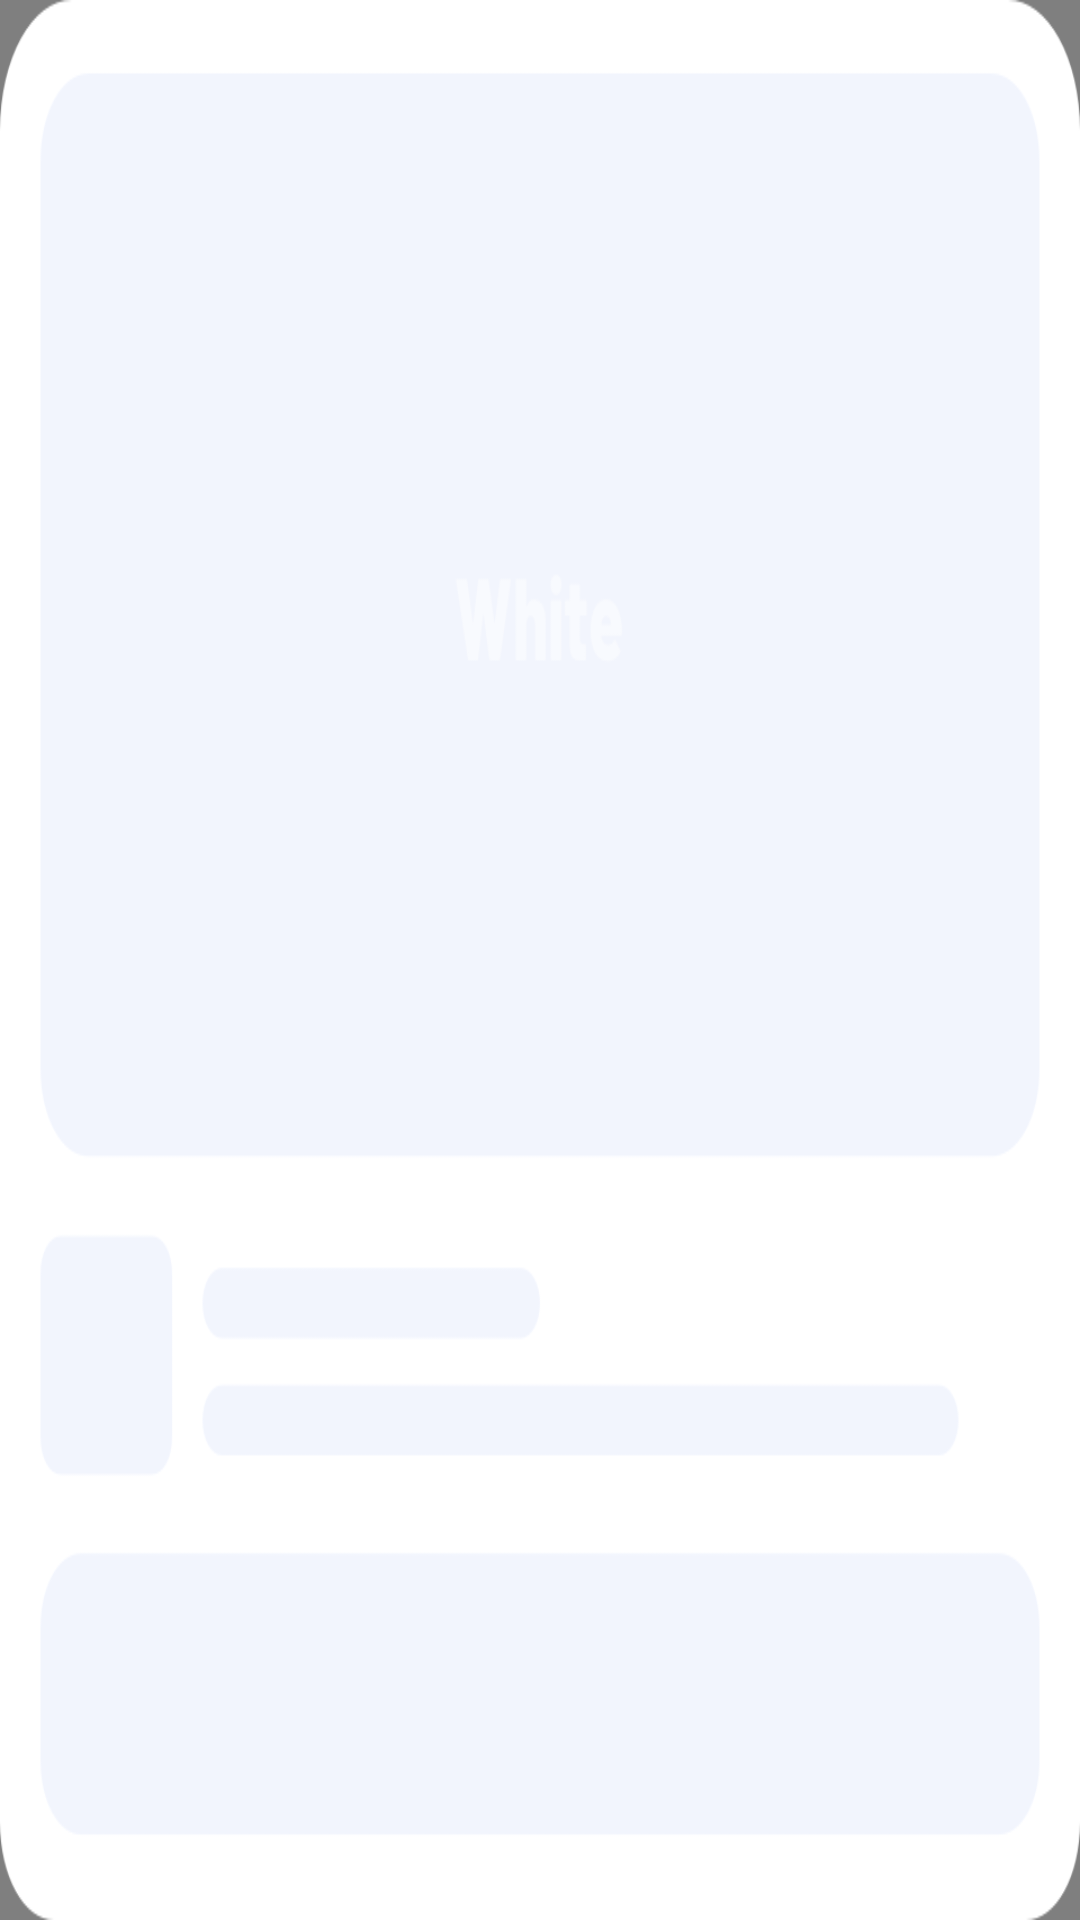

Produce the Android XML layout that renders to this screen, including the resource entries it uses.
<!-- AndroidManifest.xml: application theme Theme.White -->
<!-- res/layout/layout_result_ad.xml -->
<?xml version="1.0" encoding="utf-8"?>
<RelativeLayout xmlns:android="http://schemas.android.com/apk/res/android"
    android:layout_width="match_parent"
    android:layout_height="314dp"
    xmlns:app="http://schemas.android.com/apk/res-auto">
    <com.google.android.gms.ads.nativead.NativeAdView
        android:id="@+id/native_ad"
        android:layout_width="match_parent"
        android:layout_height="match_parent"
        android:background="@drawable/bg_ffffff_12dp">
        <androidx.constraintlayout.widget.ConstraintLayout
            android:layout_width="match_parent"
            android:layout_height="match_parent"
            android:padding="12dp">
            <com.google.android.gms.ads.nativead.MediaView
                android:id="@+id/native_ad_media"
                android:layout_width="match_parent"
                android:layout_height="0dp"
                android:layout_marginBottom="8dp"
                app:layout_constraintTop_toTopOf="parent"
                app:layout_constraintBottom_toTopOf="@id/native_ad_logo"/>
            <androidx.appcompat.widget.AppCompatImageView
                android:layout_width="23dp"
                android:layout_height="14dp"
                android:src="@drawable/result_ad_tag"
                app:layout_constraintRight_toRightOf="parent"
                app:layout_constraintBottom_toBottomOf="@id/native_ad_media"/>
            <androidx.constraintlayout.utils.widget.ImageFilterView
                android:id="@+id/native_ad_logo"
                android:layout_width="38dp"
                android:layout_height="38dp"
                android:layout_marginBottom="12dp"
                app:layout_constraintLeft_toLeftOf="parent"
                app:layout_constraintBottom_toTopOf="@id/native_ad_btn"/>
            <androidx.appcompat.widget.AppCompatTextView
                android:id="@+id/native_ad_title"
                android:layout_width="0dp"
                android:layout_height="wrap_content"
                android:text="Boom Beach"
                android:textSize="14sp"
                android:textStyle="bold"
                android:textColor="#000000"
                android:layout_marginLeft="10dp"
                app:layout_constraintTop_toTopOf="@id/native_ad_logo"
                app:layout_constraintLeft_toRightOf="@id/native_ad_logo"/>
            <androidx.appcompat.widget.AppCompatTextView
                android:id="@+id/native_ad_desc"
                android:layout_width="0dp"
                android:layout_height="wrap_content"
                android:text="Boom Beach"
                android:textSize="12sp"
                android:ellipsize="end"
                android:singleLine="true"
                android:textColor="#B6B6B6"
                android:layout_marginLeft="10dp"
                app:layout_constraintLeft_toRightOf="@id/native_ad_logo"
                app:layout_constraintTop_toBottomOf="@id/native_ad_title"/>
            <androidx.appcompat.widget.AppCompatTextView
                android:id="@+id/native_ad_btn"
                android:layout_width="match_parent"
                android:layout_height="46dp"
                android:text="Install"
                android:textSize="14sp"
                android:gravity="center"
                android:textColor="@color/white"
                android:background="@drawable/bg_8164ff_8dp"
                app:layout_constraintBottom_toBottomOf="parent"/>
        </androidx.constraintlayout.widget.ConstraintLayout>
    </com.google.android.gms.ads.nativead.NativeAdView>
    <androidx.appcompat.widget.AppCompatImageView
        android:id="@+id/native_ad_cover"
        android:layout_width="match_parent"
        android:layout_height="match_parent"
        android:scaleType="fitXY"
        android:src="@drawable/result_ad_cover" />

</RelativeLayout>
<!-- resources referenced by this layout -->
<resources>
  <color name="white">#FFFFFFFF</color>
  <!-- drawable bg_8164ff_8dp (drawable) -->
  <?xml version="1.0" encoding="utf-8"?>
  <shape xmlns:android="http://schemas.android.com/apk/res/android">
      <solid android:color="#8164FF"/>
      <corners android:radius="8dp"/>
  </shape>
  <!-- drawable result_ad_cover: png bitmap (drawable-xxhdpi, 29069 bytes) -->
  <!-- drawable result_ad_tag: png bitmap (drawable-xxhdpi, 1864 bytes) -->
  <style name="Theme.White" parent="Theme.MaterialComponents.DayNight.NoActionBar">
          <item name="android:statusBarColor">@android:color/transparent</item>
          <item name="android:windowLightStatusBar">true</item>
      </style>
</resources>
